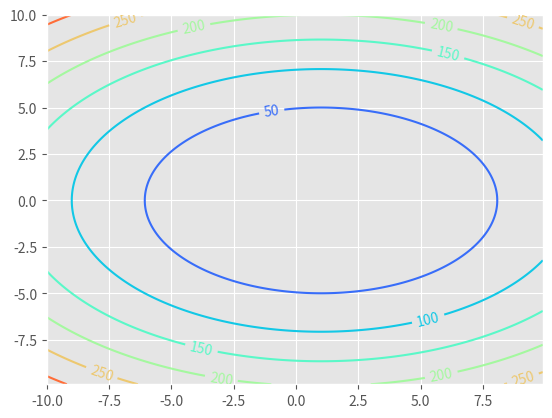
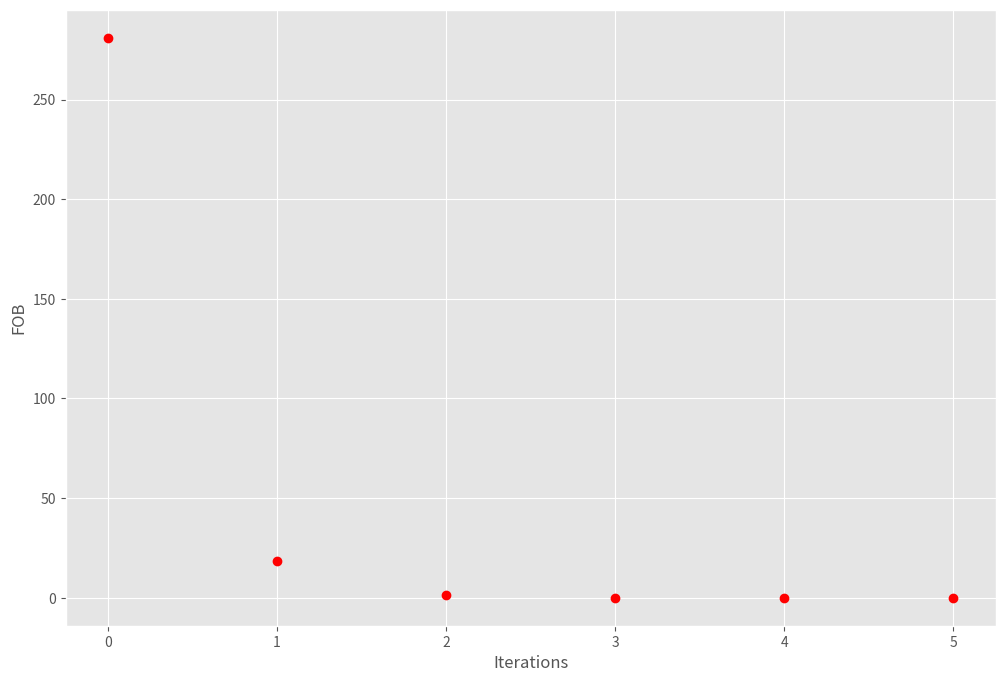
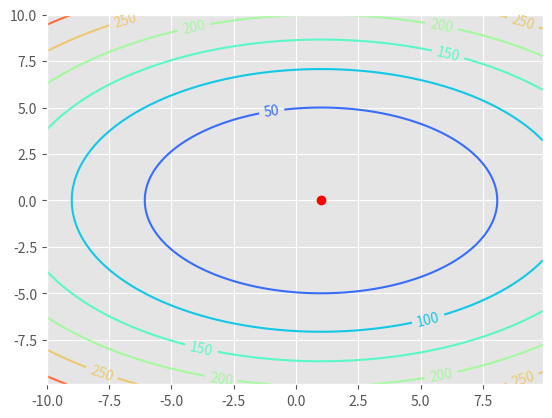

Recreate these plots in Python, in order.
import numpy as np
import matplotlib.pyplot as plt
plt.style.use('ggplot')

def fob(x1, x2):
    fob = np.power(x1 - 1, 2) + 2 * np.power(x2, 2)
    grad = np.array([2*(x1-1), 4*x2])
    return fob, grad


def dk(x0):
    return -fob(x0[0], x0[1])[1] / np.abs(fob(x0[0], x0[1])[0])


def alpha(dk, x0 ):
    alphax = (dk[0] - x0[0] * dk[0] - 2 * x0[1] * dk[1]) / (np.power(dk[0], 2) + 2 * np.power(dk[1], 2))
    return alphax


def gradientDescent(x0, fob):
    max_it = 100
    e = 0.01
    res = []
    for i in range(max_it):
        gk = fob(x0[0], x0[1])[1]
        d = dk(x0)
        alph = alpha(d, x0)
        x_old = float(fob(x0[0], x0[1])[0])
        res.append([x_old, x0])
        x0 = x0 + alph * d
        x_new = float(fob(x0[0], x0[1])[0])
        if np.abs(x_new - x_old) < e:
            print("Precision achieved")
            res.append([x_new, x0])
            return np.array(res, dtype="object")
    print("Max of iterations achieved")
    res.append([x_new, x0])
    return np.array(res)


# Fob plot
x1 = np.arange(-10, 10, 0.1)
x2 = -x1
x1, x2 = np.meshgrid(x1, x2)
z = fob(x1, x2)
fig, ax = plt.subplots(1)
ax2 = ax.contour(x1, x2, z[0], cmap=plt.get_cmap('rainbow'))
ax.clabel(ax2, inline=1, fontsize=10)
plt.show()


# Iterations plot
x0 = np.array([10, 10])
res = gradientDescent(x0, fob)

fig, ax = plt.subplots(figsize=(12, 8))
_ = ax.plot(range(len(res)), res[:, 0, ], 'ro')
plt.ylabel('FOB')
plt.xlabel('Iterations')
print(res)

# Min plot
fig, ax = plt.subplots(1)
ax2 = ax.contour(x1, x2, z[0], cmap=plt.get_cmap('rainbow'))
plt.plot(res[-1][1][0], res[-1][1][1], 'ro')
print(res[-1][1][0], res[-1][1][1])
ax.clabel(ax2, inline=1, fontsize=10)
plt.show()